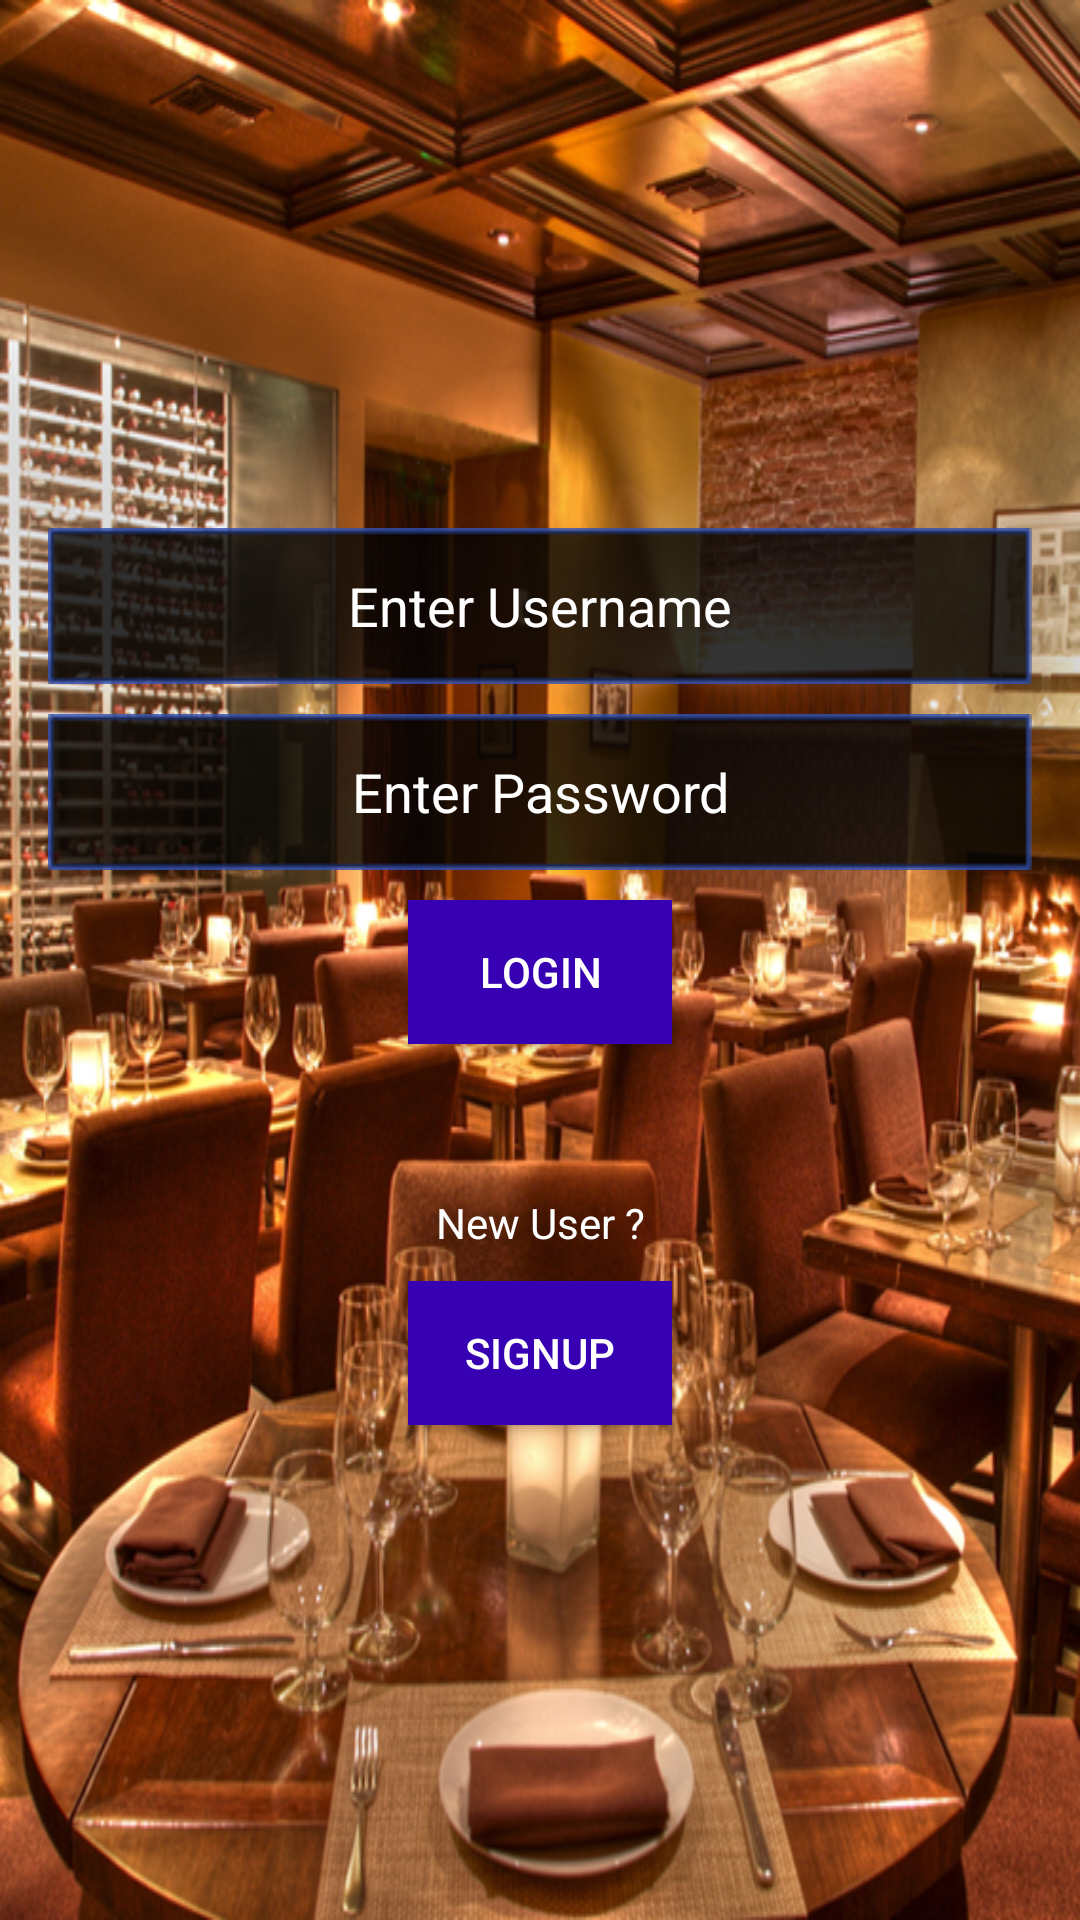

This screen was rendered from an Android layout file. Write that file and the resources it references.
<!-- AndroidManifest.xml: application theme AppTheme.NoActionBar -->
<!-- res/layout/activity_login.xml -->
<?xml version="1.0" encoding="utf-8"?>
<android.support.constraint.ConstraintLayout xmlns:android="http://schemas.android.com/apk/res/android"
                                             xmlns:app="http://schemas.android.com/apk/res-auto"
                                             xmlns:tools="http://schemas.android.com/tools"
                                             android:id="@+id/activity_signup"
                                             android:layout_width="match_parent"
                                             android:layout_height="match_parent"
                                             android:paddingBottom="16dp"
                                             android:paddingLeft="16dp"
                                             android:paddingRight="16dp"
                                             android:paddingTop="16dp"
                                             tools:context="com.iiht.student.nearme.LoginActivity"
                                             android:background="@drawable/splash">



    <LinearLayout
            android:orientation="vertical"
            android:layout_width="0dp"
            app:layout_constraintLeft_toLeftOf="parent"
            app:layout_constraintRight_toRightOf="parent"
            android:layout_marginTop="160dp"
            app:layout_constraintTop_toTopOf="parent"
            app:layout_constraintHorizontal_bias="1.0"
            android:layout_height="338dp">

        <EditText
                android:layout_width="match_parent"
                android:layout_height="wrap_content"
                android:inputType="textPersonName"
                android:ems="10"
                android:id="@+id/editText_un"
                android:hint="Enter Username"
                android:gravity="center"
                android:textColor="@android:color/white"
                android:textColorHint="@android:color/background_light"
                android:background="@drawable/inputfields" />

        <EditText
                android:layout_width="match_parent"
                android:layout_height="wrap_content"
                android:inputType="textPassword"
                android:ems="10"
                android:id="@+id/editText_pw"
                android:hint="Enter Password"
                android:gravity="center"
                android:textColor="@android:color/white"
                android:textColorHint="@android:color/background_light"
                android:background="@drawable/inputfields"
                android:layout_marginTop="10dp" />

        <Button
                android:text="Login"
                android:layout_width="wrap_content"
                android:layout_height="wrap_content"
                android:id="@+id/btn_login"
                android:layout_gravity="center"
                android:textColor="@android:color/background_light"
                android:background="@color/colorPrimaryDark"
                android:layout_marginTop="10dp"/>

        <TextView
                android:text="New User ?"
                android:layout_width="match_parent"
                android:layout_height="wrap_content"
                android:id="@+id/textView3"
                android:layout_gravity="center"
                android:gravity="center"
                android:textColor="@android:color/background_light"
                android:layout_marginTop="50dp"/>

        <Button
                android:text="Signup"
                android:layout_width="wrap_content"
                android:layout_height="wrap_content"
                android:id="@+id/btn_sn"
                android:layout_gravity="center"
                android:textColor="@android:color/background_light"
                android:background="@color/colorPrimaryDark"
                android:layout_marginTop="10dp"/>

    </LinearLayout>



</android.support.constraint.ConstraintLayout>
<!-- resources referenced by this layout -->
<resources>
  <!-- drawable inputfields: png bitmap (drawable, 15290 bytes) -->
  <!-- drawable splash: jpg bitmap (drawable, 448935 bytes) -->
  <style name="AppTheme.NoActionBar">
          <item name="windowActionBar">false</item>
          <item name="windowNoTitle">true</item>
      </style>
  <!-- not gathered from this repository: default colours our renderer supplied (Android Studio template values) -->
  <color name="colorPrimaryDark">#FF3700B3</color>
</resources>
